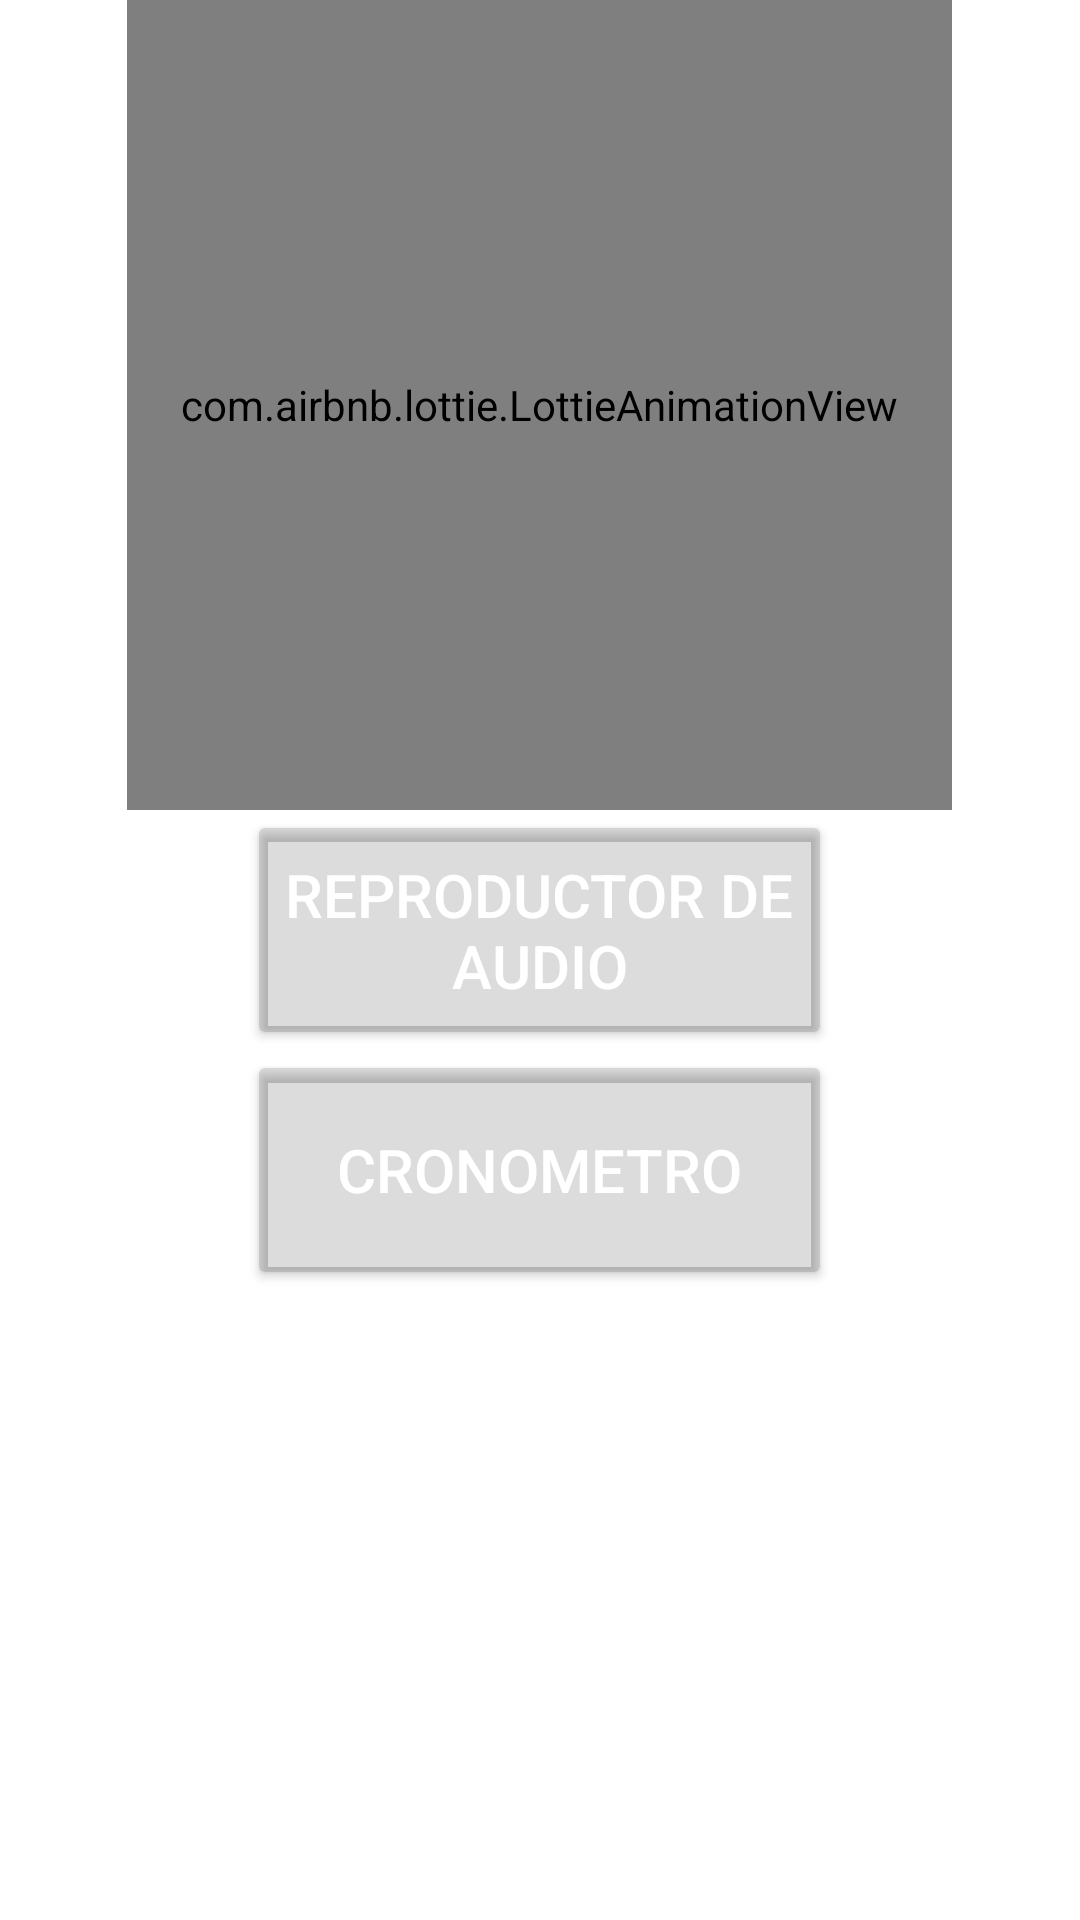

Android layout source for this screen:
<!-- AndroidManifest.xml: application theme Theme.CronometroKotlin -->
<!-- res/layout/activity_pre_main.xml -->
<?xml version="1.0" encoding="utf-8"?>
<LinearLayout xmlns:android="http://schemas.android.com/apk/res/android"
    xmlns:app="http://schemas.android.com/apk/res-auto"
    xmlns:tools="http://schemas.android.com/tools"
    android:layout_width="match_parent"
    android:layout_height="match_parent"
    android:orientation="vertical"
    android:gravity="center"
    android:background="@drawable/fonddos"
    android:backgroundTint="#00020202"
    android:backgroundTintMode="add"
    tools:context=".pre_main">

    <com.airbnb.lottie.LottieAnimationView
        app:lottie_colorFilter="@color/teal_200"
        android:layout_width="275dp"
        android:layout_height="268dp"
        android:scaleType="fitXY"
        android:layout_weight="0.1"
        app:layout_constraintBottom_toBottomOf="parent"
        app:layout_constraintEnd_toEndOf="parent"
        app:layout_constraintStart_toStartOf="parent"
        app:layout_constraintTop_toTopOf="parent"
        app:layout_constraintVertical_bias="0.084"
        app:lottie_autoPlay="true"
        app:lottie_loop="true"
        app:lottie_rawRes="@raw/music4" />

    <Button
        android:id="@+id/pre_button"
        android:layout_width="195dp"
        android:layout_height="80dp"
        android:text="Reproductor de Audio"
        android:textSize="20dp"
        app:cornerRadius="30dp"
        android:layout_weight="0"
        android:textColor="@color/white"
        android:backgroundTint="#23000000"
        app:layout_constraintBottom_toBottomOf="parent"
        app:layout_constraintEnd_toEndOf="parent"
        app:layout_constraintHorizontal_bias="0.497"
        app:layout_constraintStart_toStartOf="parent"
        app:layout_constraintTop_toTopOf="parent"
        app:layout_constraintVertical_bias="0.499" />

    <Button
        android:id="@+id/pre_crono"
        android:layout_width="195dp"
        android:layout_height="80dp"
        android:backgroundTint="#23000000"
        android:text="Cronometro"
        android:layout_weight="0"
        android:textColor="@color/white"
        android:textSize="20dp"
        app:cornerRadius="30dp"
        app:layout_constraintBottom_toBottomOf="parent"
        app:layout_constraintEnd_toEndOf="parent"
        app:layout_constraintHorizontal_bias="0.495"
        app:layout_constraintStart_toStartOf="parent"
        app:layout_constraintTop_toTopOf="parent"
        app:layout_constraintVertical_bias="0.637" />

    <LinearLayout
        android:layout_width="match_parent"
        android:layout_height="wrap_content"
        android:layout_weight="10"/>

</LinearLayout>
<!-- resources referenced by this layout -->
<resources>
  <style name="Theme.CronometroKotlin" parent="Theme.MaterialComponents.DayNight.DarkActionBar">
          
          <item name="colorPrimary">@color/purple_500</item>
          <item name="colorPrimaryVariant">@color/purple_700</item>
          <item name="colorOnPrimary">@color/white</item>
          
          <item name="colorSecondary">@color/teal_200</item>
          <item name="colorSecondaryVariant">@color/teal_700</item>
          <item name="colorOnSecondary">@color/black</item>
          
          <item name="android:statusBarColor" tools:targetApi="l">?attr/colorPrimaryVariant</item>
          
          
      </style>
  <!-- not gathered from this repository: default colours our renderer supplied (Android Studio template values) -->
  <color name="purple_500">#FF6200EE</color>
  <color name="purple_700">#FF3700B3</color>
  <color name="teal_200">#FF03DAC5</color>
  <color name="teal_700">#FF018786</color>
  <color name="black">#FF000000</color>
  <color name="white">#FFFFFFFF</color>
</resources>
